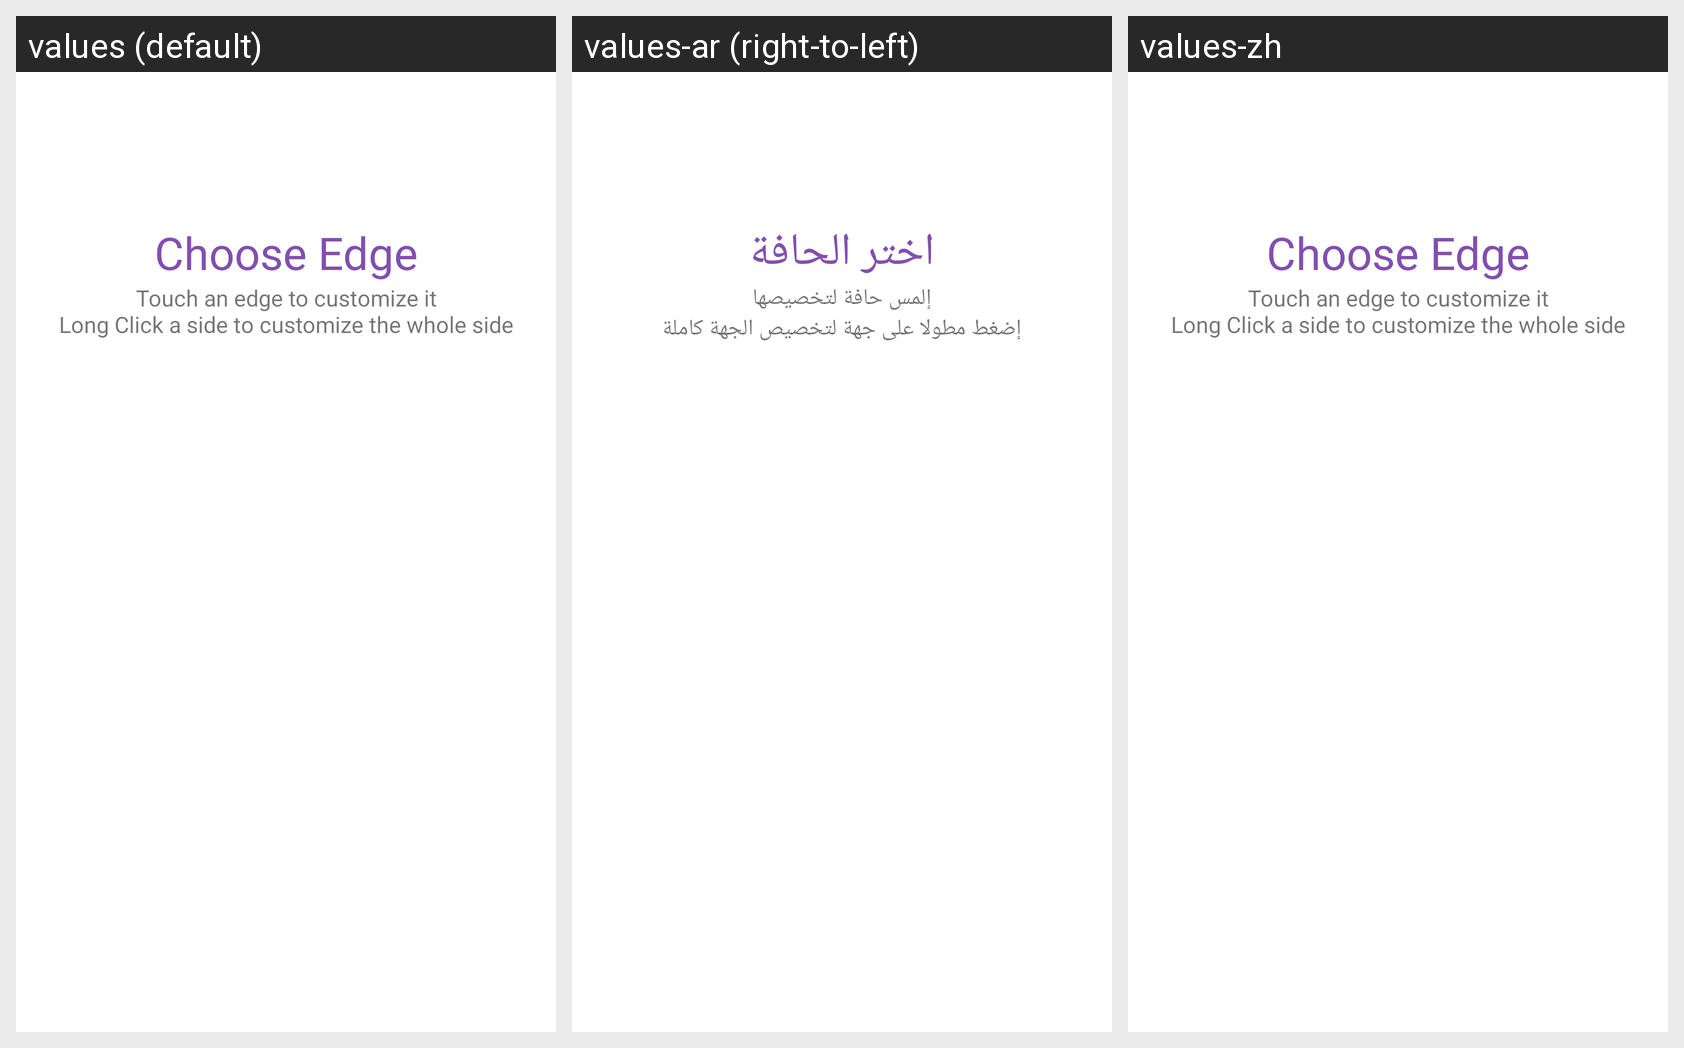

Locale-by-locale string values for the Android screen shown in this grid:
Android screen res/layout/activity_edges.xml rendered under 3 locales, left to right: values (default), values-ar (right-to-left), values-zh. Device: Nexus 5 (rendered at 1080×1920; each locale shown at half size, 540×960, under a caption strip naming it); theme Theme.Edgeseek.
Strings drawn on this screen, with the default value and each locale's value (text and hints the layout hard-codes, and strings that could not be matched under every locale, appear in the picture but are not listed):

_tit_pref_APP_CHOOSE_EDGE
  values: Choose Edge
  values-ar: اختر الحافة
  values-zh: Choose Edge  [not translated; the default value is used]

_des_pref_APP_CHOOSE_EDGE
  values: Touch an edge to customize it
      Long Click a side to customize the whole side
  values-ar: إلمس حافة لتخصيصها
      إضغط مطولا على جهة لتخصيص الجهة كاملة
  values-zh: Touch an edge to customize it
      Long Click a side to customize the whole side  [not translated; the default value is used]
